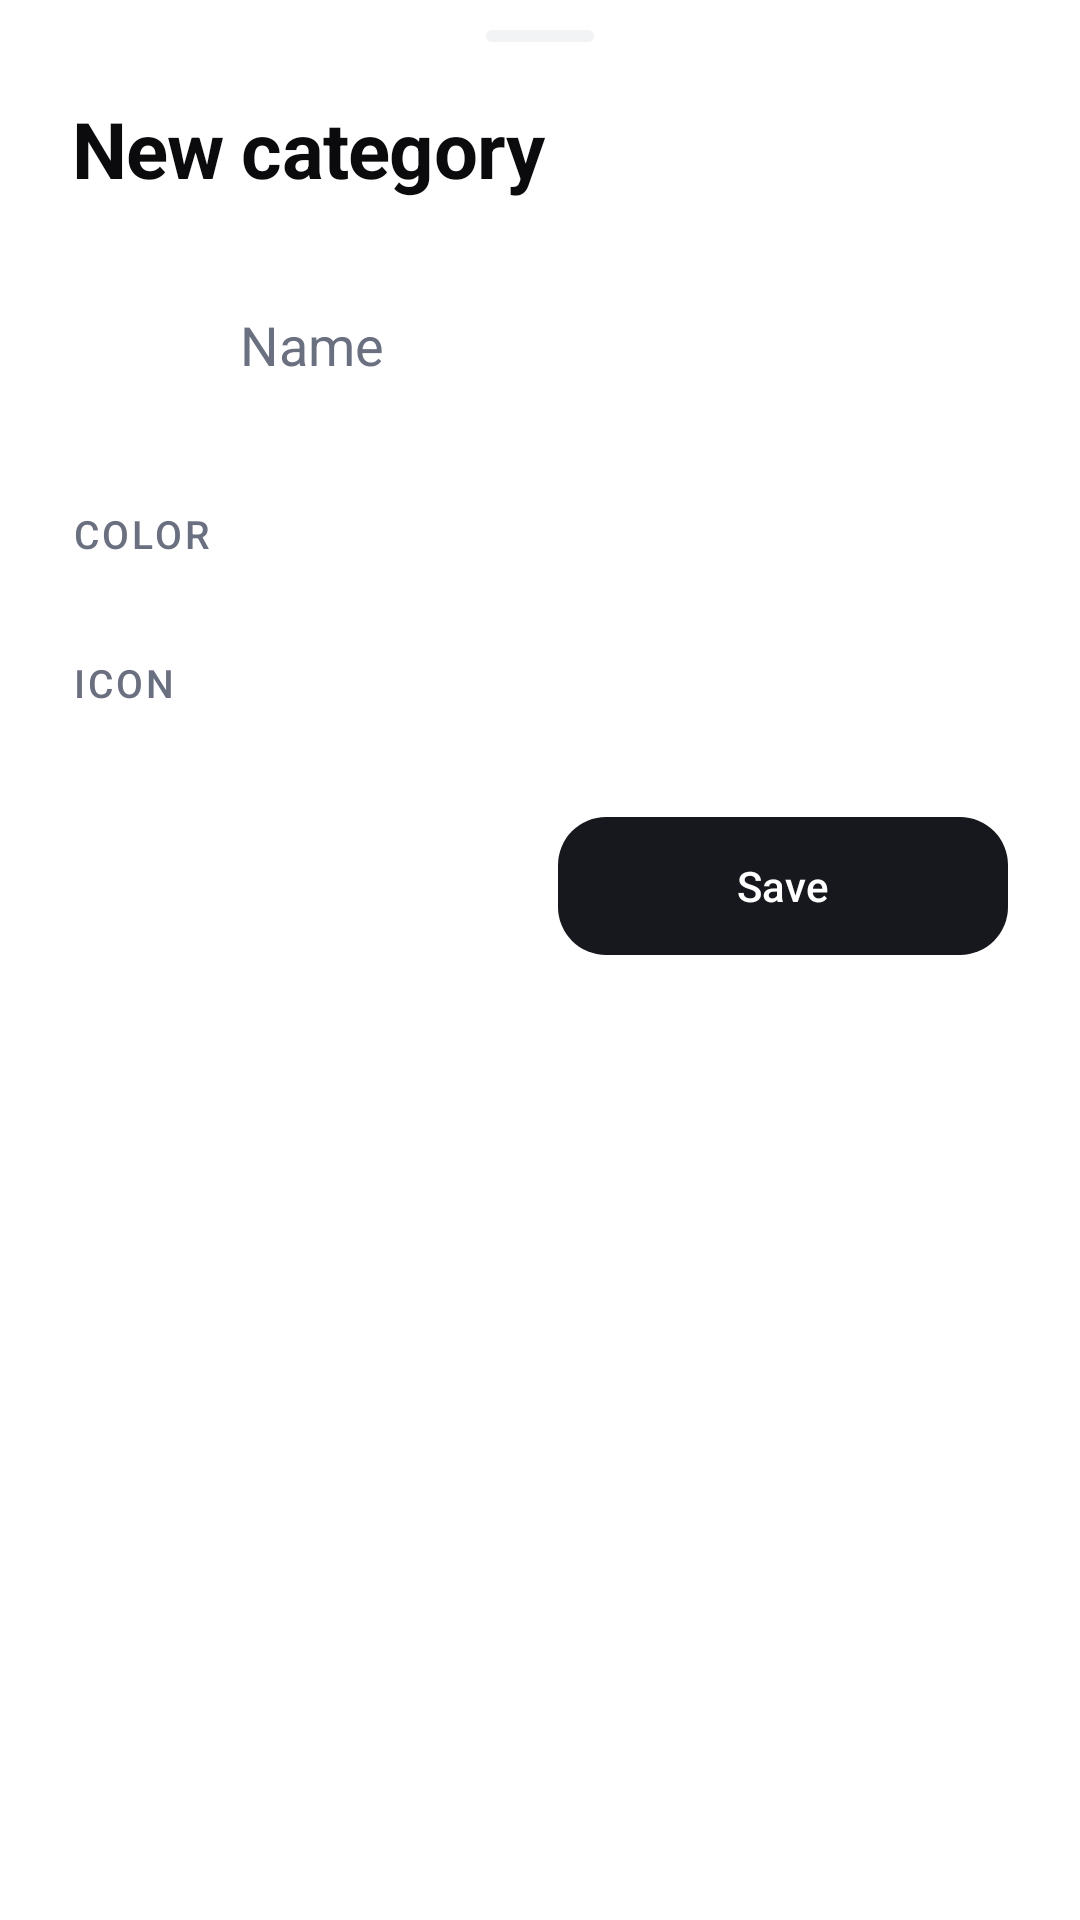

Android layout source for this screen:
<!-- AndroidManifest.xml: application theme Theme.BudgetControl -->
<!-- res/layout/sheet_category_edit.xml -->
<?xml version="1.0" encoding="utf-8"?>
<androidx.core.widget.NestedScrollView xmlns:android="http://schemas.android.com/apk/res/android"
    xmlns:app="http://schemas.android.com/apk/res-auto"
    android:layout_width="match_parent"
    android:layout_height="wrap_content">

    <LinearLayout
        android:layout_width="match_parent"
        android:layout_height="wrap_content"
        android:orientation="vertical"
        android:paddingHorizontal="24dp"
        android:paddingTop="10dp"
        android:paddingBottom="20dp">

        <View
            android:layout_width="36dp"
            android:layout_height="4dp"
            android:layout_gravity="center_horizontal"
            android:background="@drawable/bg_pill" />

        <TextView
            android:id="@+id/title"
            style="@style/Text.ScreenTitle"
            android:layout_width="wrap_content"
            android:layout_height="wrap_content"
            android:layout_marginTop="18dp"
            android:text="@string/category_new_title"
            android:textSize="26sp" />

        
        <LinearLayout
            android:layout_width="match_parent"
            android:layout_height="60dp"
            android:layout_marginTop="18dp"
            android:background="@drawable/bg_input_surface"
            android:gravity="center_vertical"
            android:orientation="horizontal"
            android:paddingStart="18dp"
            android:paddingEnd="8dp">

            <ImageView
                android:id="@+id/preview"
                android:layout_width="24dp"
                android:layout_height="24dp"
                android:importantForAccessibility="no" />

            <EditText
                android:id="@+id/name"
                android:layout_width="0dp"
                android:layout_height="match_parent"
                android:layout_marginStart="14dp"
                android:layout_weight="1"
                android:background="@android:color/transparent"
                android:hint="@string/category_name_hint"
                android:importantForAutofill="no"
                android:inputType="textCapSentences"
                android:maxLength="18"
                android:singleLine="true"
                android:textColor="@color/text_primary"
                android:textColorHint="@color/text_muted"
                android:textSize="18sp" />
        </LinearLayout>

        <TextView
            style="@style/Text.Section"
            android:layout_width="wrap_content"
            android:layout_height="wrap_content"
            android:layout_marginTop="24dp"
            android:text="@string/category_color" />

        <LinearLayout
            android:id="@+id/colors"
            android:layout_width="match_parent"
            android:layout_height="wrap_content"
            android:layout_marginTop="10dp"
            android:orientation="vertical" />

        <TextView
            style="@style/Text.Section"
            android:layout_width="wrap_content"
            android:layout_height="wrap_content"
            android:layout_marginTop="22dp"
            android:text="@string/category_icon" />

        <LinearLayout
            android:id="@+id/icons"
            android:layout_width="match_parent"
            android:layout_height="wrap_content"
            android:layout_marginTop="10dp"
            android:orientation="vertical" />

        <LinearLayout
            android:layout_width="match_parent"
            android:layout_height="wrap_content"
            android:layout_marginTop="22dp"
            android:gravity="center_vertical"
            android:orientation="horizontal">

            <com.google.android.material.button.MaterialButton
                android:id="@+id/remove"
                style="@style/Widget.Material3.Button.TextButton"
                android:layout_width="wrap_content"
                android:layout_height="54dp"
                android:text="@string/category_remove"
                android:textColor="@color/status_over"
                android:visibility="gone" />

            <View
                android:layout_width="0dp"
                android:layout_height="1dp"
                android:layout_weight="1" />

            <com.google.android.material.button.MaterialButton
                android:id="@+id/save"
                android:layout_width="wrap_content"
                android:layout_height="54dp"
                android:minWidth="150dp"
                android:text="@string/save"
                android:textColor="?attr/onAccentColor"
                app:backgroundTint="?attr/accentColor"
                app:cornerRadius="16dp" />
        </LinearLayout>
    </LinearLayout>
</androidx.core.widget.NestedScrollView>
<!-- resources referenced by this layout -->
<resources>
  <color name="status_over">#C62F2F</color>
  <color name="text_muted">#6B7080</color>
  <color name="text_primary">#0B0B0D</color>
  <!-- drawable bg_pill (drawable) -->
  <?xml version="1.0" encoding="utf-8"?>
  <shape xmlns:android="http://schemas.android.com/apk/res/android" android:shape="rectangle">
      <corners android:radius="100dp" />
      <solid android:color="@color/surface_2" />
  </shape>
  <string name="category_color">Color</string>
  <string name="category_icon">Icon</string>
  <string name="category_name_hint">Name</string>
  <string name="category_new_title">New category</string>
  <string name="category_remove">Remove</string>
  <string name="save">Save</string>
  <style name="Text.ScreenTitle">
          <item name="android:textSize">32sp</item>
          <item name="android:textStyle">bold</item>
          <item name="android:textColor">@color/text_primary</item>
          <item name="android:letterSpacing">-0.01</item>
      </style>
  <style name="Text.Section">
          <item name="android:textSize">13sp</item>
          <item name="android:fontFamily">sans-serif-medium</item>
          <item name="android:textColor">@color/text_muted</item>
          <item name="android:textAllCaps">true</item>
          <item name="android:letterSpacing">0.08</item>
      </style>
  <color name="surface_2">#F2F3F5</color>
  <color name="mono_accent">#16181D</color>
  <color name="mono_start">#2B2F3A</color>
  <color name="mono_end">#0F1115</color>
  <color name="mono_on">#FFFFFF</color>
  <color name="mono_ink">#16181D</color>
  <color name="on_accent_ink">#FFFFFF</color>
  <color name="bg">#FFFFFF</color>
  <color name="surface">#FFFFFF</color>
  <color name="text_secondary">#4D5260</color>
  <color name="outline">#E6E7EB</color>
  <style name="ThemeOverlay.BudgetControl.BottomSheet" parent="ThemeOverlay.Material3.BottomSheetDialog">
          <item name="bottomSheetStyle">@style/Widget.BudgetControl.BottomSheet</item>
      </style>
  <style name="Widget.BudgetControl.BottomSheet" parent="Widget.Material3.BottomSheet.Modal">
          <item name="backgroundTint">@color/surface</item>
          <item name="shapeAppearance">@style/ShapeAppearance.BudgetControl.Sheet</item>
      </style>
  <style name="ShapeAppearance.BudgetControl.Sheet" parent="">
          <item name="cornerFamily">rounded</item>
          <item name="cornerSizeTopLeft">28dp</item>
          <item name="cornerSizeTopRight">28dp</item>
          <item name="cornerSizeBottomLeft">0dp</item>
          <item name="cornerSizeBottomRight">0dp</item>
      </style>
</resources>
